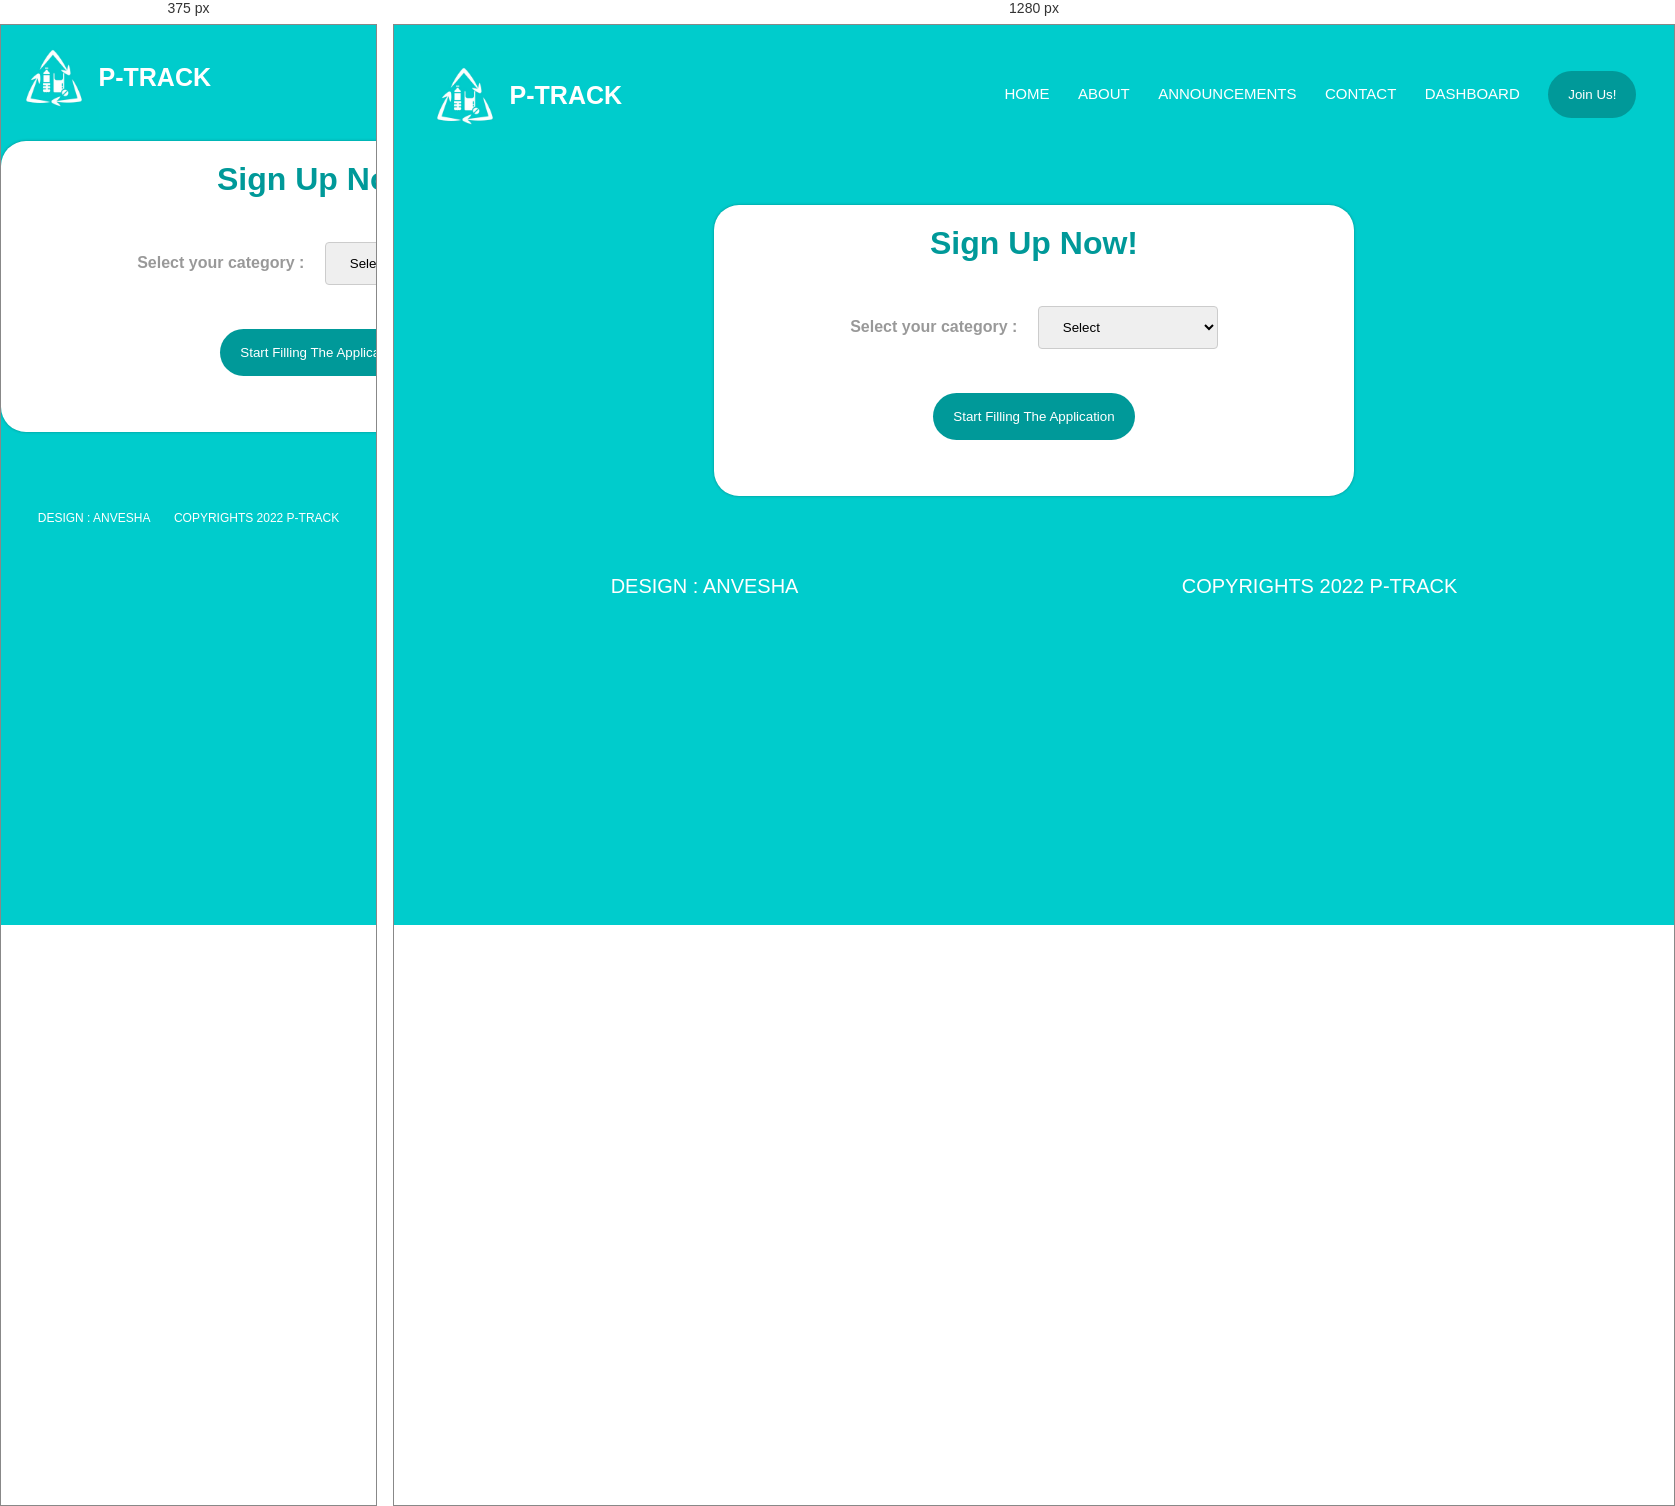
Rendered at 375 px and 1280 px, left to right.

<!-- file: signup.html -->
<html>
    <head>
        <meta name="viewport" content="width=device-width"  initial-scale="1.0">
        <title>Anvesha</title>
        <link rel="stylesheet" href="../css/style.css">
        <link rel="preconnect" href="https://fonts.googleapis.com">
<link rel="preconnect" href="https://fonts.gstatic.com" crossorigin>
<link href="https://fonts.googleapis.com/css2?family=Poppins:ital,wght@0,100;0,200;0,300;0,400;0,500;0,600;0,700;0,900;1,200&display=swap" rel="stylesheet">
<link rel="stylesheet" href="https://stackpath.bootstrapcdn.com/font-awesome/4.7.0/css/font-awesome.min.css">
</head>
    <body class="join">
    <nav>
        <a href="anvesha.html" class="logo">
            <!--logo--><img src="../img/logo.jpeg" height="90px" width="90px" id="pic"/><br>
         <p><b>P-TRACK</b></p>
        </a>            
        <div class="nav-links" id="navLinks">
            <i class="fa fa-times" onclick="hideMenu()"></i>    
            <ul class="components">
                <li id="s"><a href="anvesha.html">HOME</a></li>
                <li id="s"><a href="">ABOUT</a></li>
                <li id="s"><a href="">ANNOUNCEMENTS</a></li>
                <li id="s"><a href="">CONTACT</a></li>
                <li id="s"><a href="">DASHBOARD</a></li>
                <li><button onclick="location.href='signup.html'">Join Us!</button></li>
            </ul>
        </div>
        <i class="fa fa-bars" onclick="showMenu()"></i>
    </nav>
  
        <div class="sform">
            <h1 style="text-align:center;">Sign Up Now!</h1><br><br>
            <form action="../php/sign.php" method="POST" name="fpage">
                <div class="select">
                    <b> Select your category :&emsp;</b>
                <select class="category" name="cat">
                <option value="none" id="o">Select</option>
                <option value="manufacturer" id="o">Manufacturer</option>
                <!--<option value="distributer" id="o">Distributer</option>
                <option value="wholesaler" id="o">Wholesaler</option>-->
                <option value="retailer" id="o">Retailer</option>
                <option value="garbage" id="o">Garbage Collector</option>
                <option value="recycler" id="o">Recycler</option>
                <option value="customer" id="o">Customer</option>
              </select><br><br><br>
            <button type="submit" name="submit1" onclick="val();">Start Filling The Application</button><br><br><br>
            </div>
            </form>
        </div>
        <br><br><br>
        <footer class="footer">
            <div class="whole" style="justify-content : space-around;">
                <p>DESIGN : <span>ANVESHA</span></p>
                <p>COPYRIGHTS 2022 <span>P-TRACK</span></p>
            </div>
        </footer>
        <script>
            function val()
            {
            var p=document.fpage.cat.value;
            if(p=="none")
            {
                event.preventDefault();
                alert("Select a category");
            }
            }
            function showMenu()
            {
            var navlink= document.getElementById("navLinks");
            navlink.style.display="block";
            navlink.style.right="0";
            }
            function hideMenu()
            {
              var navlink= document.getElementById("navLinks");
              navlink.style.display="none";
            }
        </script>
    </body>
</html>


/* @media block from style.css */
@media(max-width: 700px){
        .mainline h1{
            font-size:20px;
        }
        .mainline p{
            font-size: 16px;
        }
        .nav-links ul li{
         display: block;
   
        }
        .nav-links{
            position:absolute;
            background: white;
            height: 100vh;
            width:200px;
            top:0;
            right: -200px;
            text-align:left;
            z-index: 2;
            transition: 1s;
            display: none;
        }
        nav .fa{
            display: block;
            color:#099;
            margin:10px;
            cursor: pointer;
            font-size: 22px;
        }
        .nav-links ul{
            padding: 30px;
            
        }
        .nav-links ul li a{
            color: #099;
        }
        .info h1{
            font-size:18px;
        }
        .row{
            flex-direction: column;
        }
        .fa fa-bars{
            display: block;
        }
        .footer{
            font-size :12px;
        }
    }